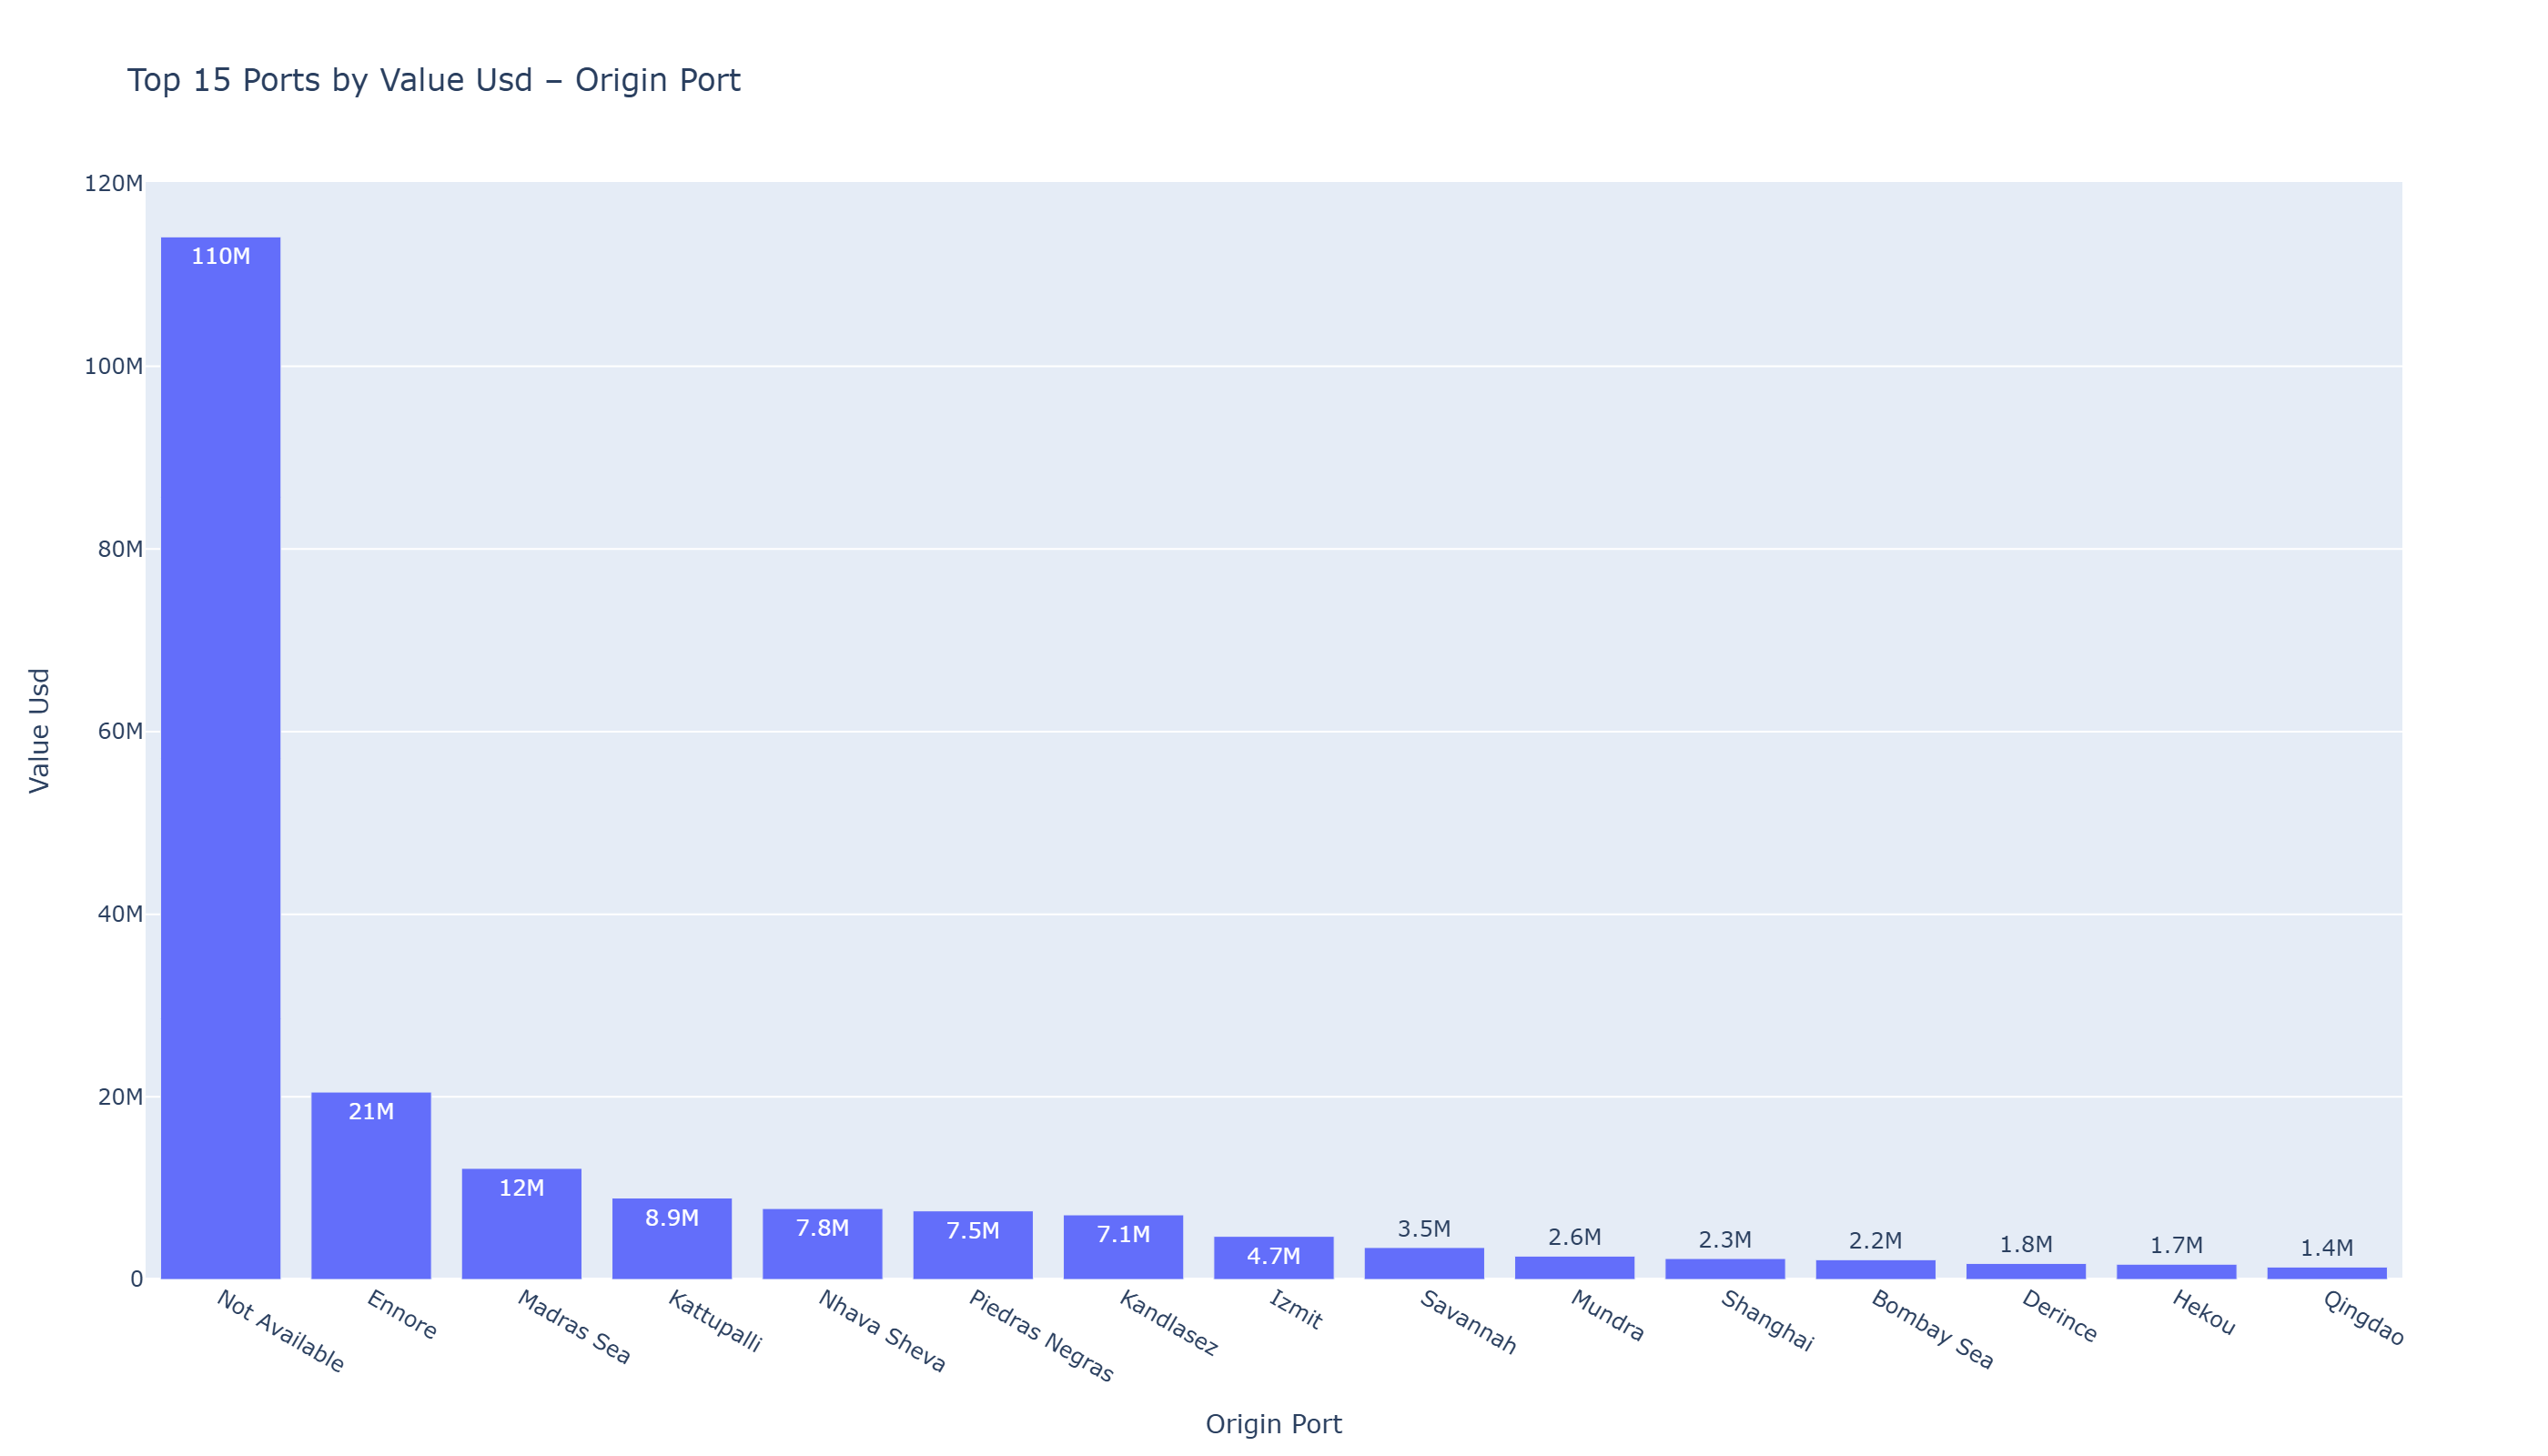

Data behind this chart, as committed beside it:
origin_port, value_usd
Not Available, 114179114
Ennore, 20521057
Madras Sea, 12163876
Kattupalli, 8918172
Nhava Sheva, 7762725
Piedras Negras, 7508738
Kandlasez, 7071805
Izmit, 4719383
Savannah, 3496999
Mundra, 2554438
Shanghai, 2288192
Bombay Sea, 2160555
Derince, 1756493
Hekou, 1669959
Qingdao, 1359769
